4-way image classification set "Data" from GitHub (ngue01/project_signe_des_main); label vocabulary: maux tete augm, secours augm, vertige augm, vomissement augm.

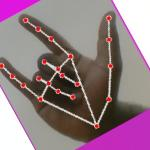
Label: secours augm

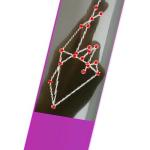
Label: vertige augm

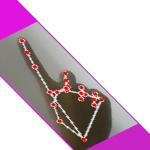
Label: vomissement augm

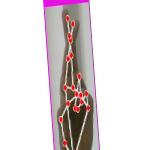
Label: vertige augm

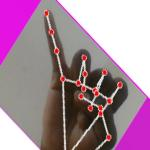
Label: maux tete augm

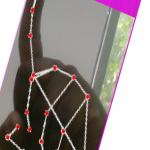
Label: vomissement augm
